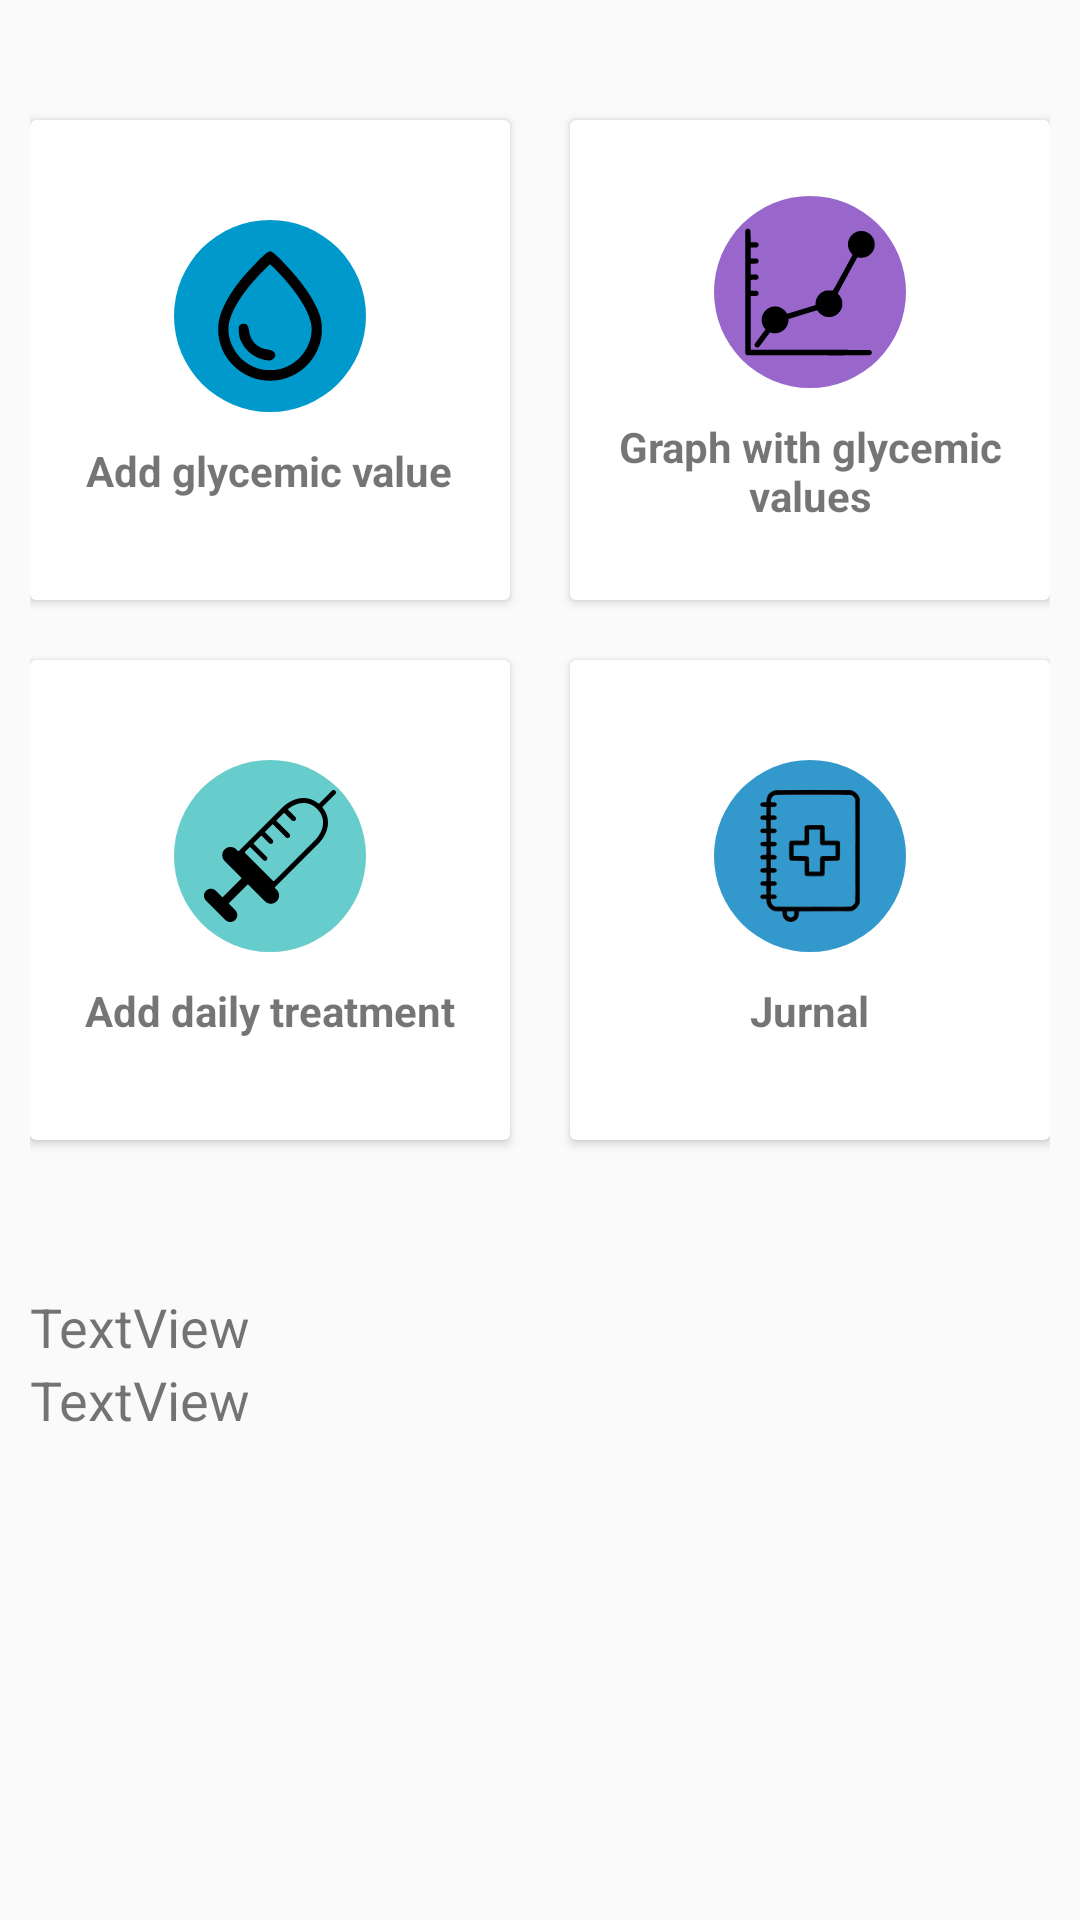

Layout XML and referenced resources for this Android screen:
<!-- AndroidManifest.xml: application theme AppTheme -->
<!-- res/layout/activity_main.xml -->
<?xml version="1.0" encoding="utf-8"?>
<LinearLayout xmlns:android="http://schemas.android.com/apk/res/android"
    xmlns:app="http://schemas.android.com/apk/res-auto"
    xmlns:tools="http://schemas.android.com/tools"
    android:layout_width="match_parent"
    android:layout_height="match_parent"
    tools:context=".MainActivity"
    android:orientation="vertical"
    android:padding="10dp">

    <LinearLayout
        android:paddingTop="20dp"
        android:gravity="center"
        android:clipToPadding="false"
        android:layout_width="match_parent"
        android:layout_height="wrap_content"
        android:orientation="horizontal">
        <android.support.v7.widget.CardView
            android:layout_width="160dp"
            android:layout_height="160dp"
            android:layout_margin="10dp">
            <LinearLayout
                android:layout_width="match_parent"
                android:layout_height="match_parent"
                android:orientation="vertical"
                android:gravity="center">
                <ImageView
                    android:clickable="true"
                    android:onClick="go_to_glycemic_profile"
                    android:id="@+id/main_add_glycemic_value"
                    android:layout_width="64dp"
                    android:layout_height="64dp"
                    android:background="@drawable/circlebackgrounblueish"
                    android:src="@drawable/ic_blood"
                    android:padding="10dp"/>
                <TextView
                    android:layout_width="wrap_content"
                    android:gravity="center"
                    android:layout_height="wrap_content"
                    android:textStyle="bold"
                    android:layout_marginTop="10dp"
                    android:text="@string/main_glycemic_profile_btn"/>
            </LinearLayout>
        </android.support.v7.widget.CardView>
        <android.support.v7.widget.CardView
            android:layout_width="160dp"
            android:layout_height="160dp"
            android:layout_margin="10dp">
            <LinearLayout
                android:layout_width="match_parent"
                android:layout_height="match_parent"
                android:orientation="vertical"
                android:gravity="center">
                <ImageView
                    android:clickable="true"
                    android:onClick="go_to_graphs"
                    android:layout_width="64dp"
                    android:layout_height="64dp"
                    android:background="@drawable/circlebackgroundpurple"
                    android:src="@drawable/ic_graph"
                    android:padding="10dp"/>
                <TextView
                    android:layout_width="wrap_content"
                    android:layout_height="wrap_content"
                    android:textStyle="bold"
                    android:layout_marginTop="10dp"
                    android:text="@string/main_glycemic_graph"
                    android:gravity="center"/>
            </LinearLayout>
        </android.support.v7.widget.CardView>


    </LinearLayout>
    <LinearLayout
        android:gravity="center"
        android:clipToPadding="false"
        android:layout_width="match_parent"
        android:layout_height="wrap_content"
        android:orientation="horizontal">
        <android.support.v7.widget.CardView
            android:layout_width="160dp"
            android:layout_height="160dp"
            android:layout_margin="10dp">
            <LinearLayout
                android:layout_width="match_parent"
                android:layout_height="match_parent"
                android:orientation="vertical"
                android:gravity="center">
                <ImageView
                    android:clickable="true"
                    android:onClick="go_to_daily_treatment"
                    android:id="@+id/main_add_daily_treatment"
                    android:layout_width="64dp"
                    android:layout_height="64dp"
                    android:background="@drawable/circlebackgroundgreenish"
                    android:src="@drawable/ic_injection"
                    android:padding="10dp"/>
                <TextView
                    android:layout_width="wrap_content"
                    android:layout_height="wrap_content"
                    android:textStyle="bold"
                    android:layout_marginTop="10dp"
                    android:text="@string/main_daily_treatment"/>
            </LinearLayout>
        </android.support.v7.widget.CardView>
        <android.support.v7.widget.CardView
            android:layout_width="160dp"
            android:layout_height="160dp"
            android:layout_margin="10dp">
            <LinearLayout
                android:layout_width="match_parent"
                android:layout_height="match_parent"
                android:orientation="vertical"
                android:gravity="center">
                <ImageView
                    android:clickable="true"
                    android:onClick="go_to_jurnal"
                    android:layout_width="64dp"
                    android:layout_height="64dp"
                    android:background="@drawable/circlebackgroundlightblue"
                    android:src="@mipmap/ic_jurnal"
                    android:padding="10dp"/>
                <TextView
                    android:layout_width="wrap_content"
                    android:layout_height="wrap_content"
                    android:textStyle="bold"
                    android:layout_marginTop="10dp"
                    android:text="@string/main_jurnal"/>
            </LinearLayout>
        </android.support.v7.widget.CardView>


    </LinearLayout>

    <LinearLayout
        android:layout_width="match_parent"
        android:layout_height="wrap_content"
        android:clipToPadding="false"
        android:gravity="center"
        android:orientation="horizontal">


    </LinearLayout>

    <TextView
        android:id="@+id/main_text1"
        android:layout_width="match_parent"
        android:layout_height="wrap_content"
        android:text="TextView"
        android:layout_marginTop="40dp"
        android:textSize="18dp"/>

    <TextView
        android:id="@+id/main_text"
        android:layout_width="match_parent"
        android:layout_height="wrap_content"
        android:text="TextView"
        android:textSize="18dp"/>

</LinearLayout>
<!-- resources referenced by this layout -->
<resources>
  <!-- drawable circlebackgrounblueish (drawable) -->
  <?xml version="1.0" encoding="utf-8"?>
  <shape  android:shape="oval" xmlns:android="http://schemas.android.com/apk/res/android">
      <solid android:color="@color/blueish"/>
  </shape>
  <!-- drawable circlebackgroundgreenish (drawable) -->
  <?xml version="1.0" encoding="utf-8"?>
  <shape  android:shape="oval" xmlns:android="http://schemas.android.com/apk/res/android">
      <solid android:color="@color/greenish"/>
  </shape>
  <!-- drawable circlebackgroundlightblue (drawable) -->
  <?xml version="1.0" encoding="utf-8"?>
  <shape  android:shape="oval" xmlns:android="http://schemas.android.com/apk/res/android">
      <solid android:color="@color/lightblue"/>
  </shape>
  <!-- drawable circlebackgroundpurple (drawable) -->
  <?xml version="1.0" encoding="utf-8"?>
  <shape  android:shape="oval" xmlns:android="http://schemas.android.com/apk/res/android">
      <solid android:color="@color/purple_card"/>
  </shape>
  <!-- drawable ic_blood (drawable) -->
  <vector android:height="24dp" android:viewportHeight="1000"
      android:viewportWidth="1000" android:width="24dp" xmlns:android="http://schemas.android.com/apk/res/android">
      <path android:fillColor="#FF000000" android:pathData="M471.24,25C440.21,47.75 325.92,167.21 277.83,227.2c-56.37,70.85 -92.05,126.18 -124.12,191.86c-33.1,68.78 -46.54,121.53 -46.54,183.07c0,173.76 118.95,326.84 292.71,375.45c57.4,16.55 143.25,16.55 200.66,-0c142.73,-39.82 246.68,-146.35 282.88,-289.61c14.48,-57.4 11.9,-140.66 -5.17,-191.86C838.42,379.25 746.36,245.3 605.7,98.43c-58.96,-62.06 -91.02,-88.43 -105.5,-88.43C495.55,10 482.1,16.72 471.24,25zM558.64,165.15C717.92,330.12 815.66,495.09 815.66,599.55c-0.51,114.81 -72.4,228.58 -176.35,278.22c-51.2,24.82 -83.78,32.06 -139.12,32.06s-87.92,-7.24 -139.11,-32.06C257.14,828.13 185.26,714.36 184.74,599.04c0,-106.02 89.47,-261.16 243.58,-420.44c37.23,-38.79 69.82,-70.33 71.88,-70.33S528.65,133.6 558.64,165.15z"/>
      <path android:fillColor="#FF000000" android:pathData="M272.14,569.04c-10.34,10.34 -10.86,15 -8.27,52.75c2.07,33.1 6.21,48.61 21.2,78.09c32.58,66.71 100.84,118.42 173.25,132.39c42.41,7.76 51.72,6.72 68.78,-10.34c12.41,-12.93 15,-18.62 11.89,-29.99c-5.69,-23.27 -18.62,-32.06 -56.37,-37.75c-79.13,-10.86 -130.84,-63.09 -141.7,-143.25c-2.59,-18.1 -8.28,-36.2 -13.96,-42.41C314.03,554.56 286.1,555.08 272.14,569.04z"/>
  </vector>
  <!-- drawable ic_graph: vector/xml drawable (drawable, 2689 chars, omitted) -->
  <!-- drawable ic_injection: vector/xml drawable (drawable, 3149 chars, omitted) -->
  <!-- mipmap ic_jurnal: png bitmap (mipmap-hdpi, 5326 bytes) -->
  <string name="main_daily_treatment">Add daily treatment</string>
  <string name="main_glycemic_graph">Graph with glycemic values</string>
  <string name="main_glycemic_profile_btn">Add glycemic value</string>
  <string name="main_jurnal">Jurnal</string>
  <style name="AppTheme" parent="Theme.AppCompat.Light">
          
          <item name="colorPrimary">@color/colorPrimary</item>
          <item name="colorPrimaryDark">@color/colorPrimaryDark</item>
          <item name="colorAccent">@color/colorAccent</item>
          
      </style>
  <color name="blueish">#0099cc</color>
  <color name="greenish">#66cccc</color>
  <color name="lightblue">#3399cc</color>
  <color name="purple_card">#9966cc</color>
  <color name="colorPrimary">#6633cc</color>
  <color name="colorPrimaryDark">#666699</color>
  <color name="colorAccent">#D81B60</color>
</resources>
